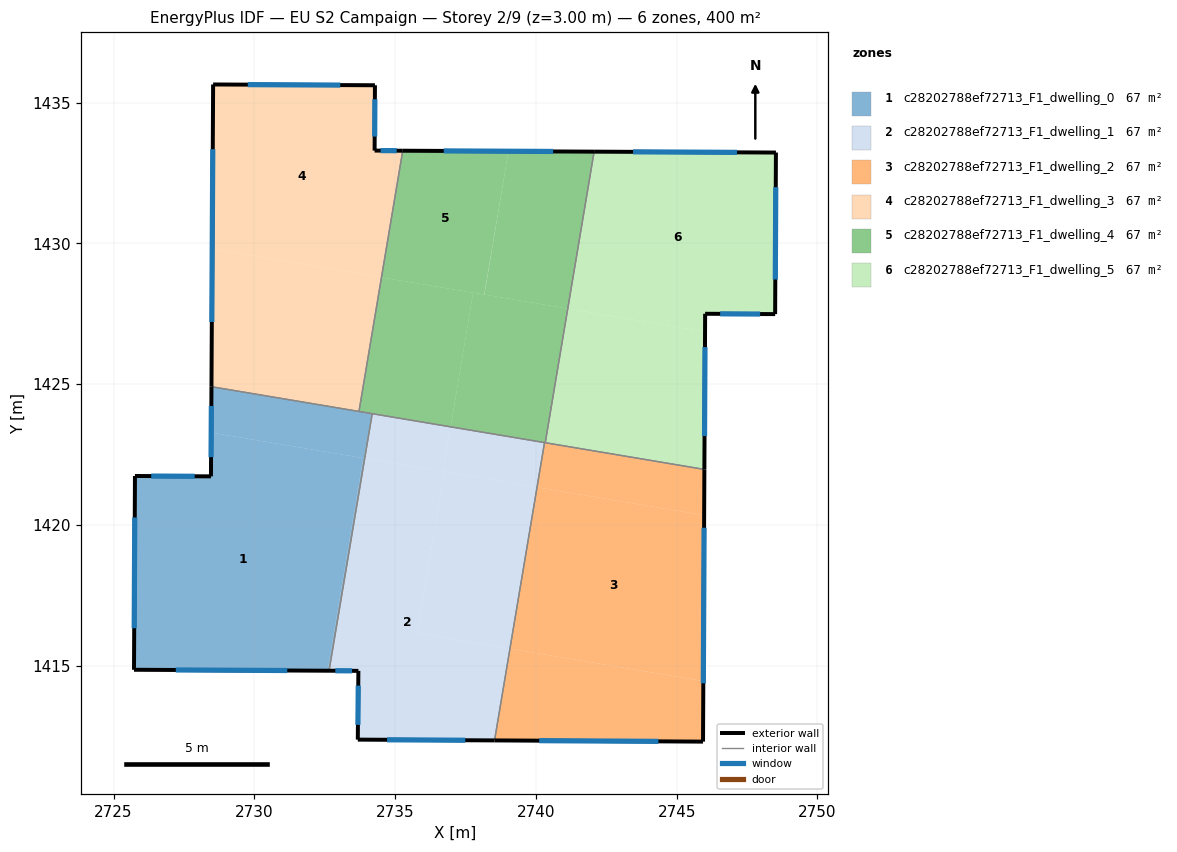
=== STOREY PLAN SPEC (per zone: floor XY polygon, exterior-wall plan segments, windows/doors) ===
zone 1: c28202788ef72713_F1_dwelling_0  (66.7 m²)
  floor: (2733.87, 1422.38) (2732.60, 1414.82) (2725.73, 1414.86) (2725.76, 1421.74) (2728.46, 1421.73) (2728.47, 1423.28)
  floor: (2733.92, 1422.37) (2732.66, 1414.82) (2732.60, 1414.82) (2733.87, 1422.38)
  floor: (2734.19, 1423.95) (2733.92, 1422.37) (2728.47, 1423.28) (2728.48, 1424.91)
  exterior wall: (2728.48, 1424.91) – (2728.46, 1421.73)  [3.2 m]
    window: (2728.48, 1424.23) – (2728.46, 1422.41)  [3.1 m²]
  exterior wall: (2725.73, 1414.86) – (2732.66, 1414.82)  [6.9 m]
    window: (2727.21, 1414.85) – (2731.17, 1414.83)  [6.8 m²]
  exterior wall: (2725.76, 1421.74) – (2725.73, 1414.86)  [6.9 m]
    window: (2725.75, 1420.27) – (2725.74, 1416.33)  [6.7 m²]
  exterior wall: (2728.46, 1421.73) – (2725.76, 1421.74)  [2.7 m]
    window: (2727.88, 1421.73) – (2726.34, 1421.74)  [2.6 m²]
  interior walls: 3
zone 2: c28202788ef72713_F1_dwelling_1  (66.7 m²)
  floor: (2736.75, 1421.89) (2735.78, 1416.16) (2739.08, 1415.61) (2738.53, 1412.35) (2733.68, 1412.38) (2733.70, 1414.82) (2732.66, 1414.82) (2733.92, 1422.37)
  floor: (2740.04, 1421.34) (2739.08, 1415.61) (2735.78, 1416.16) (2736.75, 1421.89)
  floor: (2740.31, 1422.93) (2740.04, 1421.34) (2736.71, 1421.90) (2736.97, 1423.49)
  floor: (2736.97, 1423.49) (2736.71, 1421.90) (2733.92, 1422.37) (2734.19, 1423.95)
  exterior wall: (2733.68, 1412.38) – (2738.53, 1412.35)  [4.9 m]
    window: (2734.72, 1412.37) – (2737.49, 1412.35)  [4.8 m²]
  exterior wall: (2733.70, 1414.82) – (2733.68, 1412.38)  [2.4 m]
    window: (2733.69, 1414.30) – (2733.68, 1412.90)  [2.4 m²]
  exterior wall: (2732.66, 1414.82) – (2733.70, 1414.82)  [1.0 m]
    window: (2732.88, 1414.82) – (2733.47, 1414.82)  [1.0 m²]
  interior walls: 3
zone 3: c28202788ef72713_F1_dwelling_2  (66.7 m²)
  floor: (2745.98, 1420.34) (2745.95, 1414.46) (2739.08, 1415.61) (2740.04, 1421.34)
  floor: (2745.95, 1414.46) (2745.94, 1412.31) (2738.53, 1412.35) (2739.08, 1415.61)
  floor: (2745.98, 1421.97) (2745.98, 1420.34) (2740.04, 1421.34) (2740.31, 1422.93)
  exterior wall: (2745.94, 1412.31) – (2745.98, 1421.97)  [9.7 m]
    window: (2745.95, 1414.38) – (2745.97, 1419.90)  [9.5 m²]
  exterior wall: (2738.53, 1412.35) – (2745.94, 1412.31)  [7.4 m]
    window: (2740.12, 1412.34) – (2744.35, 1412.32)  [7.3 m²]
  interior walls: 3
zone 4: c28202788ef72713_F1_dwelling_3  (66.7 m²)
  floor: (2734.28, 1435.62) (2734.27, 1433.30) (2735.27, 1433.29) (2734.52, 1428.79) (2728.51, 1429.80) (2728.54, 1435.64)
  floor: (2734.52, 1428.79) (2733.72, 1424.03) (2728.48, 1424.91) (2728.51, 1429.80)
  exterior wall: (2728.54, 1435.64) – (2728.48, 1424.91)  [10.7 m]
    window: (2728.53, 1433.35) – (2728.49, 1427.21)  [10.5 m²]
  exterior wall: (2734.28, 1435.62) – (2728.54, 1435.64)  [5.7 m]
    window: (2733.05, 1435.62) – (2729.77, 1435.64)  [5.6 m²]
  exterior wall: (2734.27, 1433.30) – (2734.28, 1435.62)  [2.3 m]
    window: (2734.28, 1433.79) – (2734.28, 1435.12)  [2.3 m²]
  exterior wall: (2735.27, 1433.29) – (2734.27, 1433.30)  [1.0 m]
    window: (2735.06, 1433.29) – (2734.49, 1433.30)  [1.0 m²]
  interior walls: 2
zone 5: c28202788ef72713_F1_dwelling_4  (66.6 m²)
  floor: (2741.13, 1427.68) (2740.33, 1422.92) (2736.97, 1423.49) (2737.77, 1428.25)
  floor: (2742.07, 1433.26) (2741.13, 1427.68) (2738.17, 1428.18) (2739.03, 1433.27)
  floor: (2739.03, 1433.27) (2738.17, 1428.18) (2734.52, 1428.79) (2735.27, 1433.29)
  floor: (2737.77, 1428.25) (2736.97, 1423.49) (2733.72, 1424.03) (2734.52, 1428.79)
  exterior wall: (2742.07, 1433.26) – (2735.27, 1433.29)  [6.8 m]
    window: (2740.61, 1433.27) – (2736.73, 1433.28)  [6.7 m²]
  interior walls: 5
zone 6: c28202788ef72713_F1_dwelling_5  (66.7 m²)
  floor: (2748.53, 1433.23) (2748.50, 1427.49) (2746.01, 1427.50) (2746.01, 1426.87) (2741.13, 1427.68) (2742.07, 1433.26)
  floor: (2746.01, 1426.87) (2745.98, 1421.97) (2740.33, 1422.92) (2741.13, 1427.68)
  exterior wall: (2745.98, 1421.97) – (2746.01, 1427.50)  [5.5 m]
    window: (2745.99, 1423.16) – (2746.01, 1426.32)  [5.4 m²]
  exterior wall: (2748.53, 1433.23) – (2742.07, 1433.26)  [6.5 m]
    window: (2747.14, 1433.23) – (2743.45, 1433.25)  [6.3 m²]
  exterior wall: (2748.50, 1427.49) – (2748.53, 1433.23)  [5.7 m]
    window: (2748.50, 1428.72) – (2748.52, 1432.00)  [5.6 m²]
  exterior wall: (2746.01, 1427.50) – (2748.50, 1427.49)  [2.5 m]
    window: (2746.54, 1427.50) – (2747.97, 1427.49)  [2.4 m²]
  interior walls: 2

=== DERIVED (storey summary) ===
Building: EU S2 Campaign
Storey: 2 of 9  (floor level z = 3.00 m)
Storey gross floor area: 399.9 m²
Zones on this storey: 6
  - c28202788ef72713_F1_dwelling_0: floor 66.7 m²; exterior wall 19.7 m (59.1 m²); 4 window(s) 19.3 m²; WWR 32.7%
  - c28202788ef72713_F1_dwelling_1: floor 66.7 m²; exterior wall 8.3 m (25.0 m²); 3 window(s) 8.2 m²; WWR 32.7%
  - c28202788ef72713_F1_dwelling_2: floor 66.7 m²; exterior wall 17.1 m (51.2 m²); 2 window(s) 16.7 m²; WWR 32.7%
  - c28202788ef72713_F1_dwelling_3: floor 66.7 m²; exterior wall 19.8 m (59.4 m²); 4 window(s) 19.4 m²; WWR 32.7%
  - c28202788ef72713_F1_dwelling_4: floor 66.6 m²; exterior wall 6.8 m (20.4 m²); 1 window(s) 6.7 m²; WWR 32.7%
  - c28202788ef72713_F1_dwelling_5: floor 66.7 m²; exterior wall 20.2 m (60.6 m²); 4 window(s) 19.8 m²; WWR 32.7%
Zone adjacency (shared interzone walls):
  - c28202788ef72713_F1_dwelling_0 ↔ c28202788ef72713_F1_dwelling_1
  - c28202788ef72713_F1_dwelling_0 ↔ c28202788ef72713_F1_dwelling_3
  - c28202788ef72713_F1_dwelling_0 ↔ c28202788ef72713_F1_dwelling_4
  - c28202788ef72713_F1_dwelling_1 ↔ c28202788ef72713_F1_dwelling_2
  - c28202788ef72713_F1_dwelling_1 ↔ c28202788ef72713_F1_dwelling_4
  - c28202788ef72713_F1_dwelling_2 ↔ c28202788ef72713_F1_dwelling_4
  - c28202788ef72713_F1_dwelling_2 ↔ c28202788ef72713_F1_dwelling_5
  - c28202788ef72713_F1_dwelling_3 ↔ c28202788ef72713_F1_dwelling_4
  - c28202788ef72713_F1_dwelling_4 ↔ c28202788ef72713_F1_dwelling_5